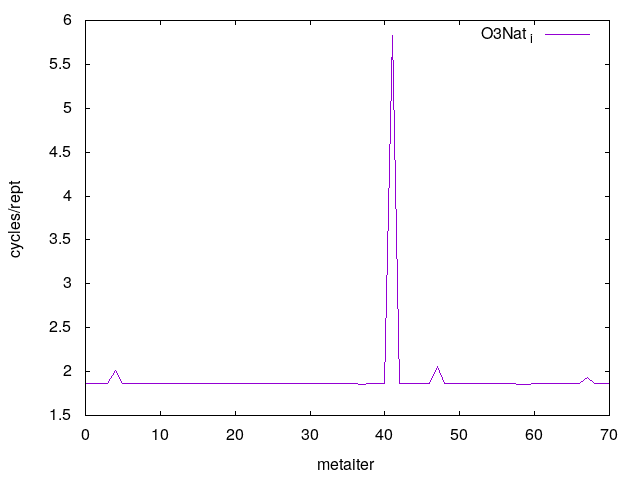

Source data for this figure (header and first rows):
0	1.861267
1	1.861
2	1.861
3	1.862
4	2.014
5	1.861
6	1.862
7	1.86
8	1.86
9	1.861
10	1.862
11	1.863
12	1.862
13	1.861
14	1.861
15	1.862
16	1.861
17	1.86
18	1.861
19	1.861
20	1.862
21	1.86
22	1.862
23	1.863
24	1.861
25	1.863
26	1.862
27	1.86
28	1.861
29	1.861
30	1.861
31	1.861
32	1.861
33	1.861
34	1.862
35	1.861
36	1.863
37	1.851
38	1.863
39	1.862
40	1.862
41	5.827
42	1.862
43	1.861
44	1.861
45	1.86
46	1.862
47	2.057
48	1.862
49	1.861
50	1.861
51	1.862
52	1.863
53	1.861
54	1.862
55	1.862
56	1.86
57	1.863
58	1.85
59	1.848
60	1.861
... 10 more rows
